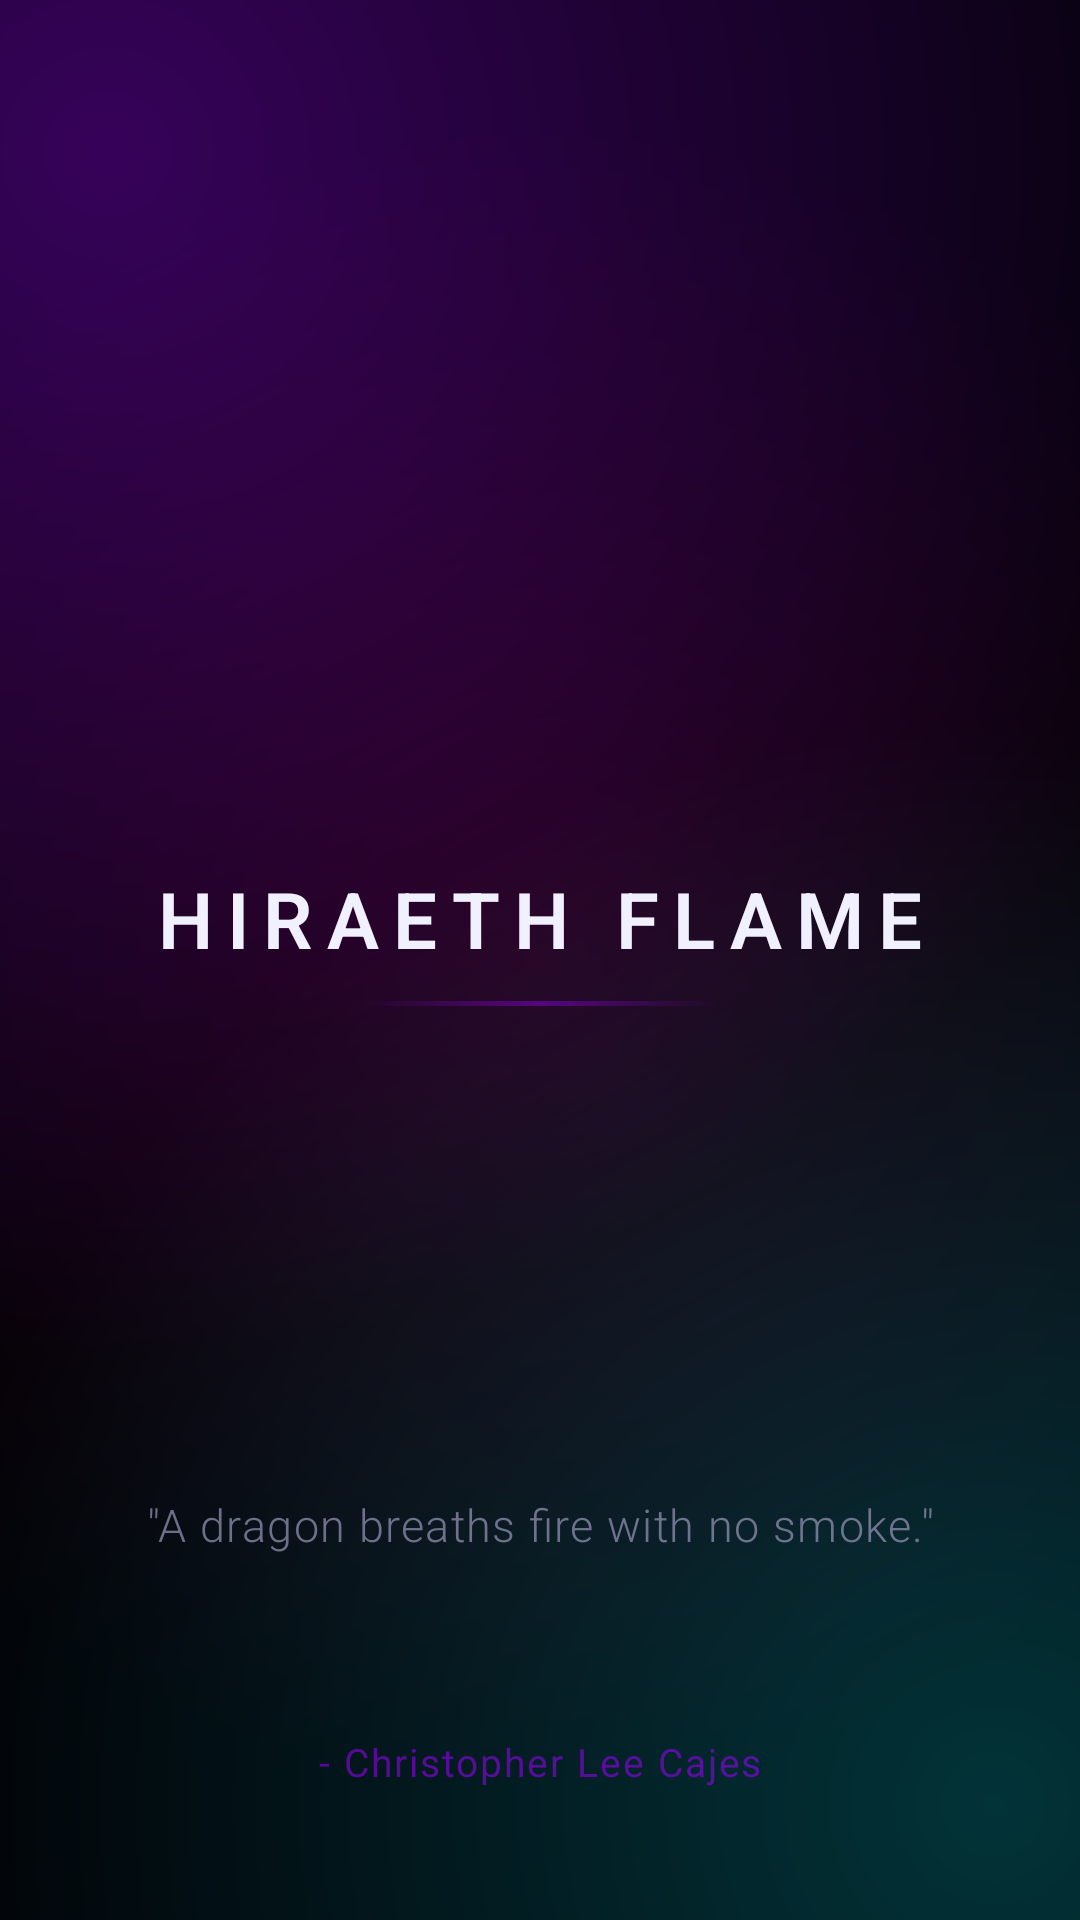

This screen was rendered from an Android layout file. Write that file and the resources it references.
<!-- AndroidManifest.xml: activity theme Theme.HiraethFlame -->
<!-- res/layout/activity_splash.xml -->
<?xml version="1.0" encoding="utf-8"?>
<androidx.constraintlayout.widget.ConstraintLayout
    xmlns:android="http://schemas.android.com/apk/res/android"
    xmlns:app="http://schemas.android.com/apk/res-auto"
    android:layout_width="match_parent"
    android:layout_height="match_parent"
    android:background="@drawable/bg_splash"
    android:fitsSystemWindows="true">

    
    <androidx.constraintlayout.widget.Guideline
        android:id="@+id/guide_center_v"
        android:layout_width="wrap_content"
        android:layout_height="wrap_content"
        android:orientation="horizontal"
        app:layout_constraintGuide_percent="0.42" />

    
    <ImageView
        android:id="@+id/splashIcon"
        android:layout_width="120dp"
        android:layout_height="120dp"
        android:contentDescription="@string/app_name"
        android:scaleType="fitCenter"
        android:src="@drawable/app_icon"
        app:layout_constraintBottom_toTopOf="@id/guide_center_v"
        app:layout_constraintEnd_toEndOf="parent"
        app:layout_constraintStart_toStartOf="parent"
        android:layout_marginBottom="20dp"/>

    
    <TextView
        android:id="@+id/splashTitle"
        android:layout_width="wrap_content"
        android:layout_height="wrap_content"
        android:layout_marginTop="20dp"
        android:fontFamily="sans-serif-light"
        android:gravity="center"
        android:letterSpacing="0.18"
        android:text="@string/app_name"
        android:textAllCaps="true"
        android:textColor="@color/text_primary"
        android:textSize="26sp"
        android:textStyle="bold"
        app:layout_constraintEnd_toEndOf="parent"
        app:layout_constraintStart_toStartOf="parent"
        app:layout_constraintTop_toBottomOf="@id/guide_center_v" />

    
    <View
        android:id="@+id/splash_divider"
        android:layout_width="120dp"
        android:layout_height="1.5dp"
        android:layout_marginTop="10dp"
        android:background="@drawable/divider_neon"
        app:layout_constraintEnd_toEndOf="parent"
        app:layout_constraintStart_toStartOf="parent"
        app:layout_constraintTop_toBottomOf="@id/splashTitle" />

    
    <TextView
        android:id="@+id/splashQuote"
        android:layout_width="0dp"
        android:layout_height="wrap_content"
        android:layout_marginStart="40dp"
        android:layout_marginEnd="40dp"
        android:layout_marginBottom="60dp"
        android:alpha="0.75"
        android:gravity="center"
        android:text="@string/splash_credit"
        android:textColor="@color/text_secondary"
        android:textSize="15sp"
        android:fontFamily="sans-serif-light"
        android:letterSpacing="0.03"
        app:layout_constraintBottom_toTopOf="@id/splashAuthor"
        app:layout_constraintEnd_toEndOf="parent"
        app:layout_constraintStart_toStartOf="parent" />

    
    <TextView
        android:id="@+id/splashAuthor"
        android:layout_width="0dp"
        android:layout_height="wrap_content"
        android:layout_marginStart="40dp"
        android:layout_marginEnd="40dp"
        android:layout_marginBottom="44dp"
        android:alpha="0.55"
        android:gravity="center"
        android:text="@string/splash_author"
        android:textColor="@color/neon_violet"
        android:textSize="13sp"
        android:letterSpacing="0.05"
        app:layout_constraintBottom_toBottomOf="parent"
        app:layout_constraintEnd_toEndOf="parent"
        app:layout_constraintStart_toStartOf="parent" />

</androidx.constraintlayout.widget.ConstraintLayout>
<!-- resources referenced by this layout -->
<resources>
  <color name="neon_violet">#9D00FF</color>
  <color name="text_primary">#F0F0FF</color>
  <color name="text_secondary">#9090B0</color>
  <!-- drawable divider_neon (drawable) -->
  <?xml version="1.0" encoding="utf-8"?>
  <shape xmlns:android="http://schemas.android.com/apk/res/android"
      android:shape="rectangle">
      <gradient
          android:angle="0"
          android:startColor="#009D00FF"
          android:centerColor="#669D00FF"
          android:endColor="#009D00FF"
          android:type="linear" />
      <size android:height="1dp" />
  </shape>
  <string name="app_name">Hiraeth Flame</string>
  <string name="splash_author">- Christopher Lee Cajes</string>
  <string name="splash_credit">\"A dragon breaths fire with no smoke.\"</string>
  <color name="bg_abyss">#020206</color>
  <color name="neon_violet_dim">#6A00CC</color>
  <color name="neon_violet_bright">#BF5FFF</color>
  <color name="neon_cyan">#00F5FF</color>
  <color name="bg_elevated">#1A1A30</color>
  <color name="neon_magenta">#FF007A</color>
  <color name="bg_surface">#0E0E1C</color>
  <color name="bg_card">#131325</color>
  <color name="bg_deep">#07070F</color>
  <color name="border_subtle">#1E1E38</color>
  <color name="text_hint">#505070</color>
  <style name="Card.Neon" parent="Widget.Material3.CardView.Elevated">
          <item name="cardBackgroundColor">@color/bg_card</item>
          <item name="strokeColor">@color/border_subtle</item>
          <item name="strokeWidth">1dp</item>
          <item name="cardCornerRadius">14dp</item>
          <item name="cardElevation">0dp</item>
      </style>
  <style name="BottomNav.Neon" parent="Widget.Material3.BottomNavigationView">
          <item name="materialThemeOverlay">@style/ThemeOverlay.BottomNav.Neon</item>
          <item name="elevation">0dp</item>
      </style>
  <style name="Toolbar.Neon" parent="Widget.Material3.Toolbar">
          <item name="titleTextColor">@color/text_primary</item>
          <item name="subtitleTextColor">@color/text_secondary</item>
          <item name="android:background">@color/bg_abyss</item>
          <item name="android:elevation">0dp</item>
      </style>
  <style name="FAB.Neon" parent="Widget.Material3.FloatingActionButton.Primary">
          <item name="backgroundTint">@android:color/transparent</item>
          <item name="tint">@color/neon_violet</item>
          <item name="android:elevation">0dp</item>
      </style>
  <style name="Seekbar.Neon" parent="Widget.AppCompat.SeekBar">
          <item name="android:progressTint">@color/neon_violet</item>
          <item name="android:thumbTint">@color/neon_violet</item>
      </style>
  <style name="ThemeOverlay.BottomNav.Neon" parent="">
          <item name="colorSurface">@color/bg_abyss</item>
          <item name="colorOnSurface">@color/text_hint</item>
          <item name="colorPrimary">@color/neon_violet</item>
      </style>
  <style name="Btn.Neon.Filled" parent="Widget.Material3.Button">
          <item name="android:textColor">@color/bg_abyss</item>
          <item name="backgroundTint">@color/neon_violet</item>
          <item name="strokeWidth">0dp</item>
          <item name="cornerRadius">10dp</item>
          <item name="android:textAllCaps">false</item>
          <item name="android:textStyle">bold</item>
          <item name="android:elevation">0dp</item>
          <item name="rippleColor">#44FFFFFF</item>
      </style>
  <style name="Btn.Danger" parent="Widget.Material3.Button.TextButton">
          <item name="android:textColor">@color/neon_magenta</item>
          <item name="rippleColor">#33FF007A</item>
      </style>
  <style name="AlertDialog.TitleText" parent="MaterialAlertDialog.Material3.Title.Text">
          <item name="android:textColor">@color/text_primary</item>
          <item name="android:textSize">18sp</item>
      </style>
</resources>
